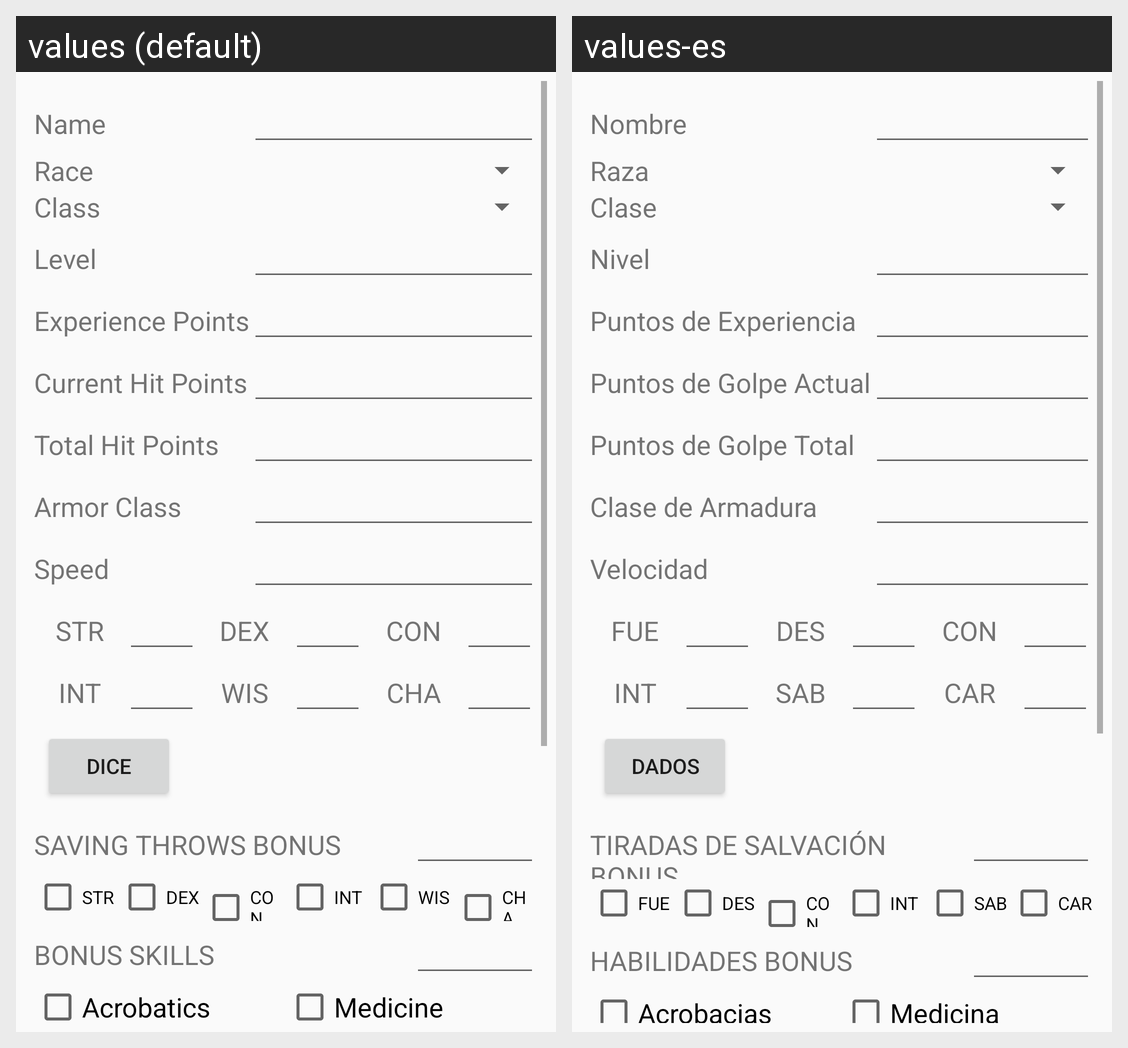

For this localized Android screen grid, give each drawn string resource with its value in every locale shown.
Android screen res/layout/activity_main.xml rendered under 2 locales, left to right: values (default), values-es. Device: Nexus 5 (rendered at 1080×1920; each locale shown at half size, 540×960, under a caption strip naming it); theme AppTheme.
Strings drawn on this screen, with the default value and each locale's value (text and hints the layout hard-codes, and strings that could not be matched under every locale, appear in the picture but are not listed):

nombre
  values: Name
  values-es: Nombre

raza
  values: Race
  values-es: Raza

clase
  values: Class
  values-es: Clase

NV
  values: Level
  values-es: Nivel

EXP
  values: Experience Points
  values-es: Puntos de Experiencia

PGActual
  values: Current Hit Points
  values-es: Puntos de Golpe Actual

PGTotal
  values: Total Hit Points
  values-es: Puntos de Golpe Total

CA
  values: Armor Class
  values-es: Clase de Armadura

VEL
  values: Speed
  values-es: Velocidad

FUE
  values: STR
  values-es: FUE

DES
  values: DEX
  values-es: DES

CON
  values: CON
  values-es: CON

INT
  values: INT
  values-es: INT

SAB
  values: WIS
  values-es: SAB

CAR
  values: CHA
  values-es: CAR

dadosBt
  values: Dice
  values-es: Dados

salvacion_bonus
  values: SAVING THROWS BONUS
  values-es: TIRADAS DE SALVACIÓN BONUS

habilidades_bonus
  values: BONUS SKILLS
  values-es: HABILIDADES BONUS

acrobacias
  values: Acrobatics
  values-es: Acrobacias

medicina
  values: Medicine
  values-es: Medicina
